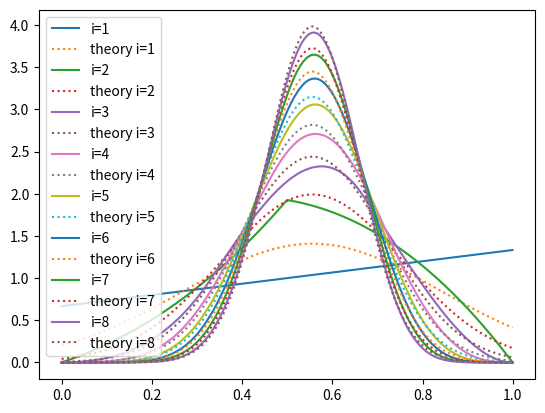

Reproduce this figure in Python.
import numpy as np
import random
import matplotlib.pyplot as plt

N = 2000
NN = N+0.0

M = 7

x_base = np.array([i / NN for i in range(N)])
t = [1.0 +(i+1.0)/(N+0.0) for i in range(N)]
dist_base = np.array(t)
mult = np.sum(dist_base) / NN
dist_base /= mult

aver = 0.0
for i in range(N):
    aver += (i/NN+0.5/NN) * dist_base[i]
aver /= NN
var = 0.0
for i in range(N):
    var += (i/NN+0.5/NN-aver)**2 * dist_base[i]
var /= NN
print(aver,var) 
dist_all = []
dist_all.append(dist_base)

for i in range(M):
    dist_last = dist_all[-1]
    
    dist_new = np.array([0.0 for i in range(N)])
    for i1 in range(N):
        x1 = i1
        for i2 in range(N):
            x2 = i2
            
            x = int((x1 * (i+1) + x2) / (i+2))
            dist_new[x] += dist_last[i1] * dist_base[i2]
            
    mult = np.sum(dist_new) / NN
    print(i)
    dist_new /= mult
    dist_all.append(dist_new)

for i in range(len(dist_all)):
    plt.plot(x_base, dist_all[i], label='i={}'.format(i+1))
    th = np.exp(-0.5*(i+1.0)*((x_base-aver)**2)/var) / np.sqrt(2.0*np.pi/(i+1.0)*var)
    plt.plot(x_base, th, ':', label='theory i={}'.format(i+1))
    print(i,np.sum((th-dist_all[i])**2)/NN)

plt.legend()
plt.show()

